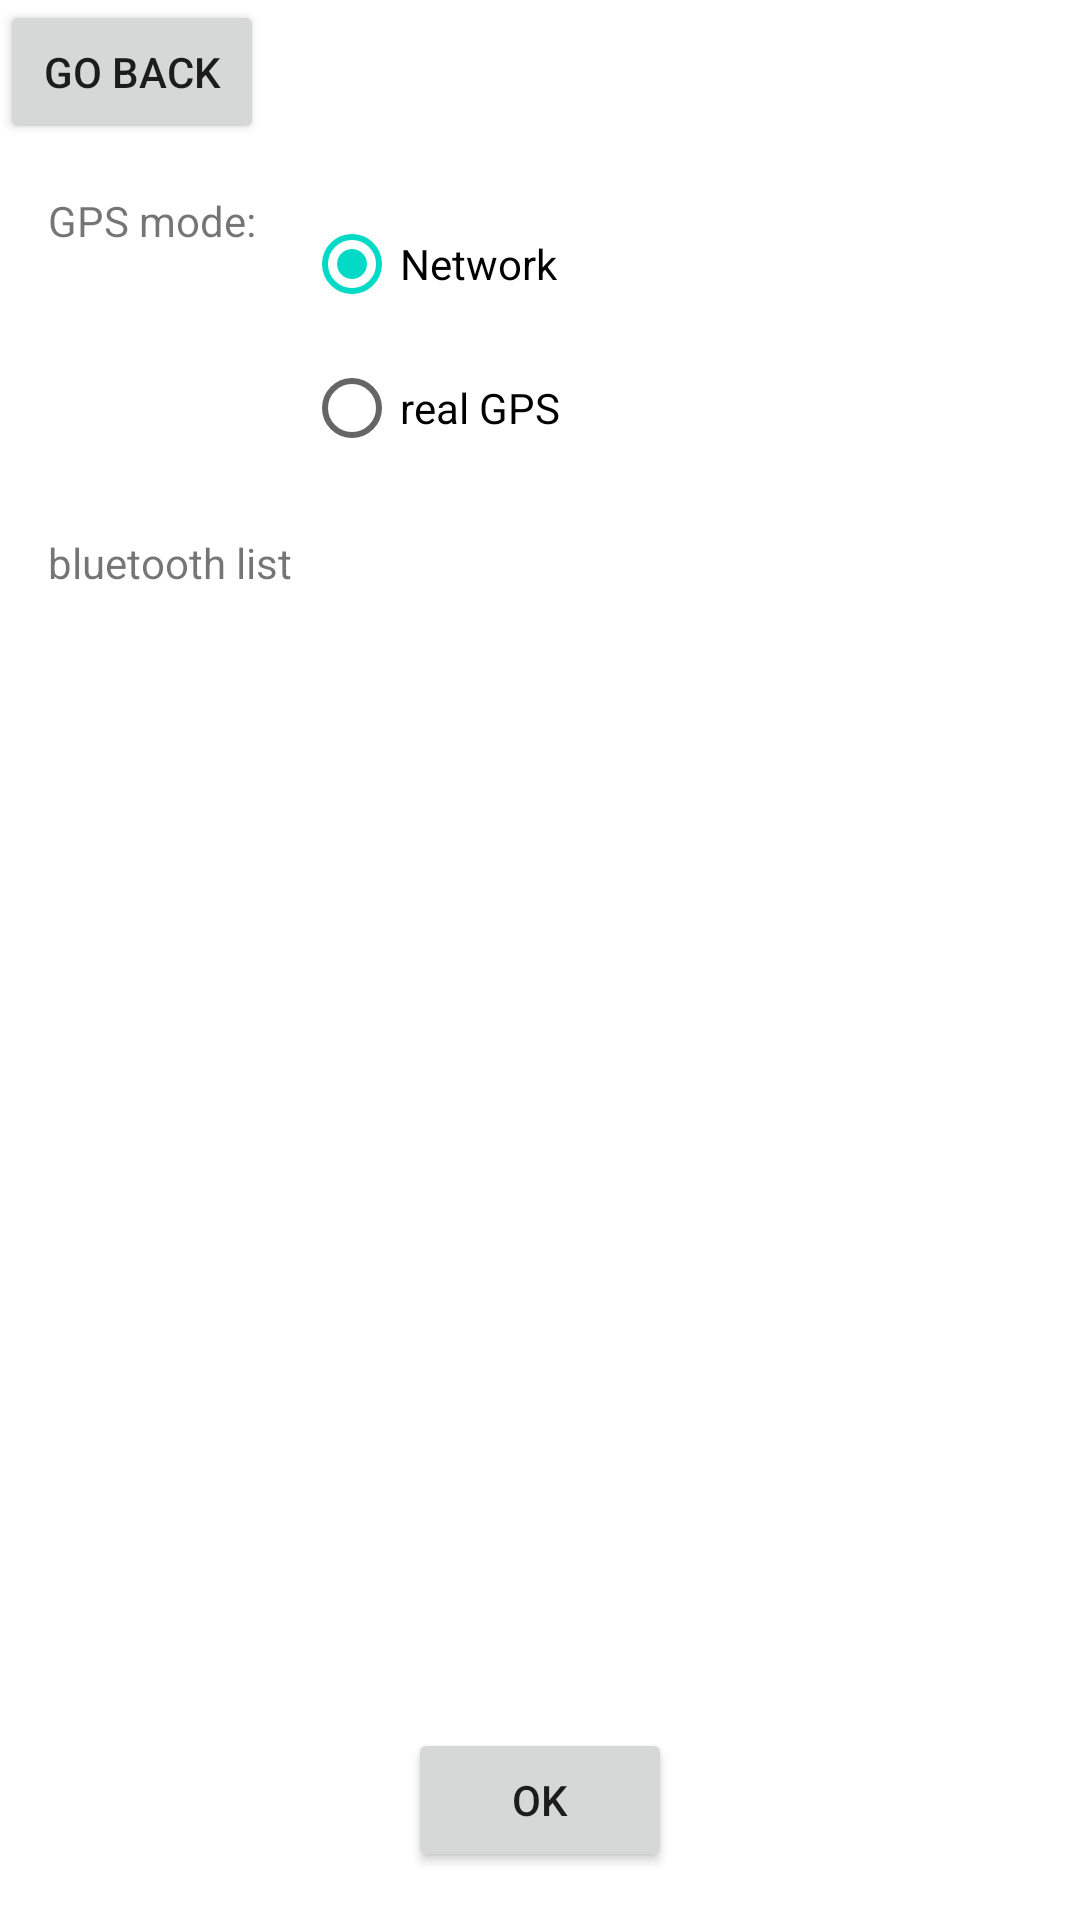

Android layout source for this screen:
<!-- AndroidManifest.xml: application theme Theme.Whereiscat -->
<!-- res/layout/activity_bluetooth_pairing.xml -->
<?xml version="1.0" encoding="utf-8"?>
<androidx.constraintlayout.widget.ConstraintLayout xmlns:android="http://schemas.android.com/apk/res/android"
    xmlns:app="http://schemas.android.com/apk/res-auto"
    xmlns:tools="http://schemas.android.com/tools"
    android:layout_width="match_parent"
    android:layout_height="match_parent"
    tools:context=".BluetoothPairing">

    <Button
        android:id="@+id/button2"
        android:layout_width="wrap_content"
        android:layout_height="wrap_content"
        android:text="Go back"
        tools:layout_editor_absoluteX="19dp"
        tools:layout_editor_absoluteY="24dp" />

    <TextView
        android:id="@+id/textView"
        android:layout_width="wrap_content"
        android:layout_height="wrap_content"
        android:layout_marginStart="16dp"
        android:layout_marginTop="16dp"
        android:text="bluetooth list"
        app:layout_constraintStart_toStartOf="parent"
        app:layout_constraintTop_toBottomOf="@+id/radioGroup3" />

    <RadioGroup
        android:id="@+id/radioGroup"
        android:layout_width="wrap_content"
        android:layout_height="wrap_content"
        android:layout_marginStart="16dp"
        android:layout_marginTop="8dp"
        app:layout_constraintStart_toEndOf="@+id/textView"
        app:layout_constraintTop_toBottomOf="@+id/textView" />

    <Button
        android:id="@+id/button3"
        android:layout_width="wrap_content"
        android:layout_height="wrap_content"
        android:layout_marginBottom="16dp"
        android:text="OK"
        app:layout_constraintBottom_toBottomOf="parent"
        app:layout_constraintEnd_toEndOf="parent"
        app:layout_constraintStart_toStartOf="parent" />

    <RadioGroup
        android:id="@+id/radioGroup3"
        android:layout_width="182dp"
        android:layout_height="98dp"
        android:layout_marginStart="16dp"
        android:layout_marginTop="16dp"
        app:layout_constraintStart_toEndOf="@+id/textView10"
        app:layout_constraintTop_toBottomOf="@+id/button2">

        <RadioButton
            android:id="@+id/radioButton2"
            android:layout_width="match_parent"
            android:layout_height="wrap_content"
            android:checked="true"
            android:text="Network" />

        <RadioButton
            android:id="@+id/radioButton3"
            android:layout_width="match_parent"
            android:layout_height="wrap_content"
            android:text="real GPS" />
    </RadioGroup>

    <TextView
        android:id="@+id/textView10"
        android:layout_width="wrap_content"
        android:layout_height="wrap_content"
        android:layout_marginStart="16dp"
        android:layout_marginTop="16dp"
        android:text="GPS mode:"
        app:layout_constraintStart_toStartOf="parent"
        app:layout_constraintTop_toBottomOf="@+id/button2" />

</androidx.constraintlayout.widget.ConstraintLayout>
<!-- resources referenced by this layout -->
<resources>
  <style name="Theme.Whereiscat" parent="Theme.MaterialComponents.DayNight.DarkActionBar">
          
          <item name="colorPrimary">@color/purple_500</item>
          <item name="colorPrimaryVariant">@color/purple_700</item>
          <item name="colorOnPrimary">@color/white</item>
          
          <item name="colorSecondary">@color/teal_200</item>
          <item name="colorSecondaryVariant">@color/teal_700</item>
          <item name="colorOnSecondary">@color/black</item>
          
          <item name="android:statusBarColor" tools:targetApi="l">?attr/colorPrimaryVariant</item>
          
      </style>
  <!-- not gathered from this repository: default colours our renderer supplied (Android Studio template values) -->
  <color name="purple_500">#FF6200EE</color>
  <color name="purple_700">#FF3700B3</color>
  <color name="teal_200">#FF03DAC5</color>
  <color name="teal_700">#FF018786</color>
  <color name="black">#FF000000</color>
  <color name="white">#FFFFFFFF</color>
</resources>
